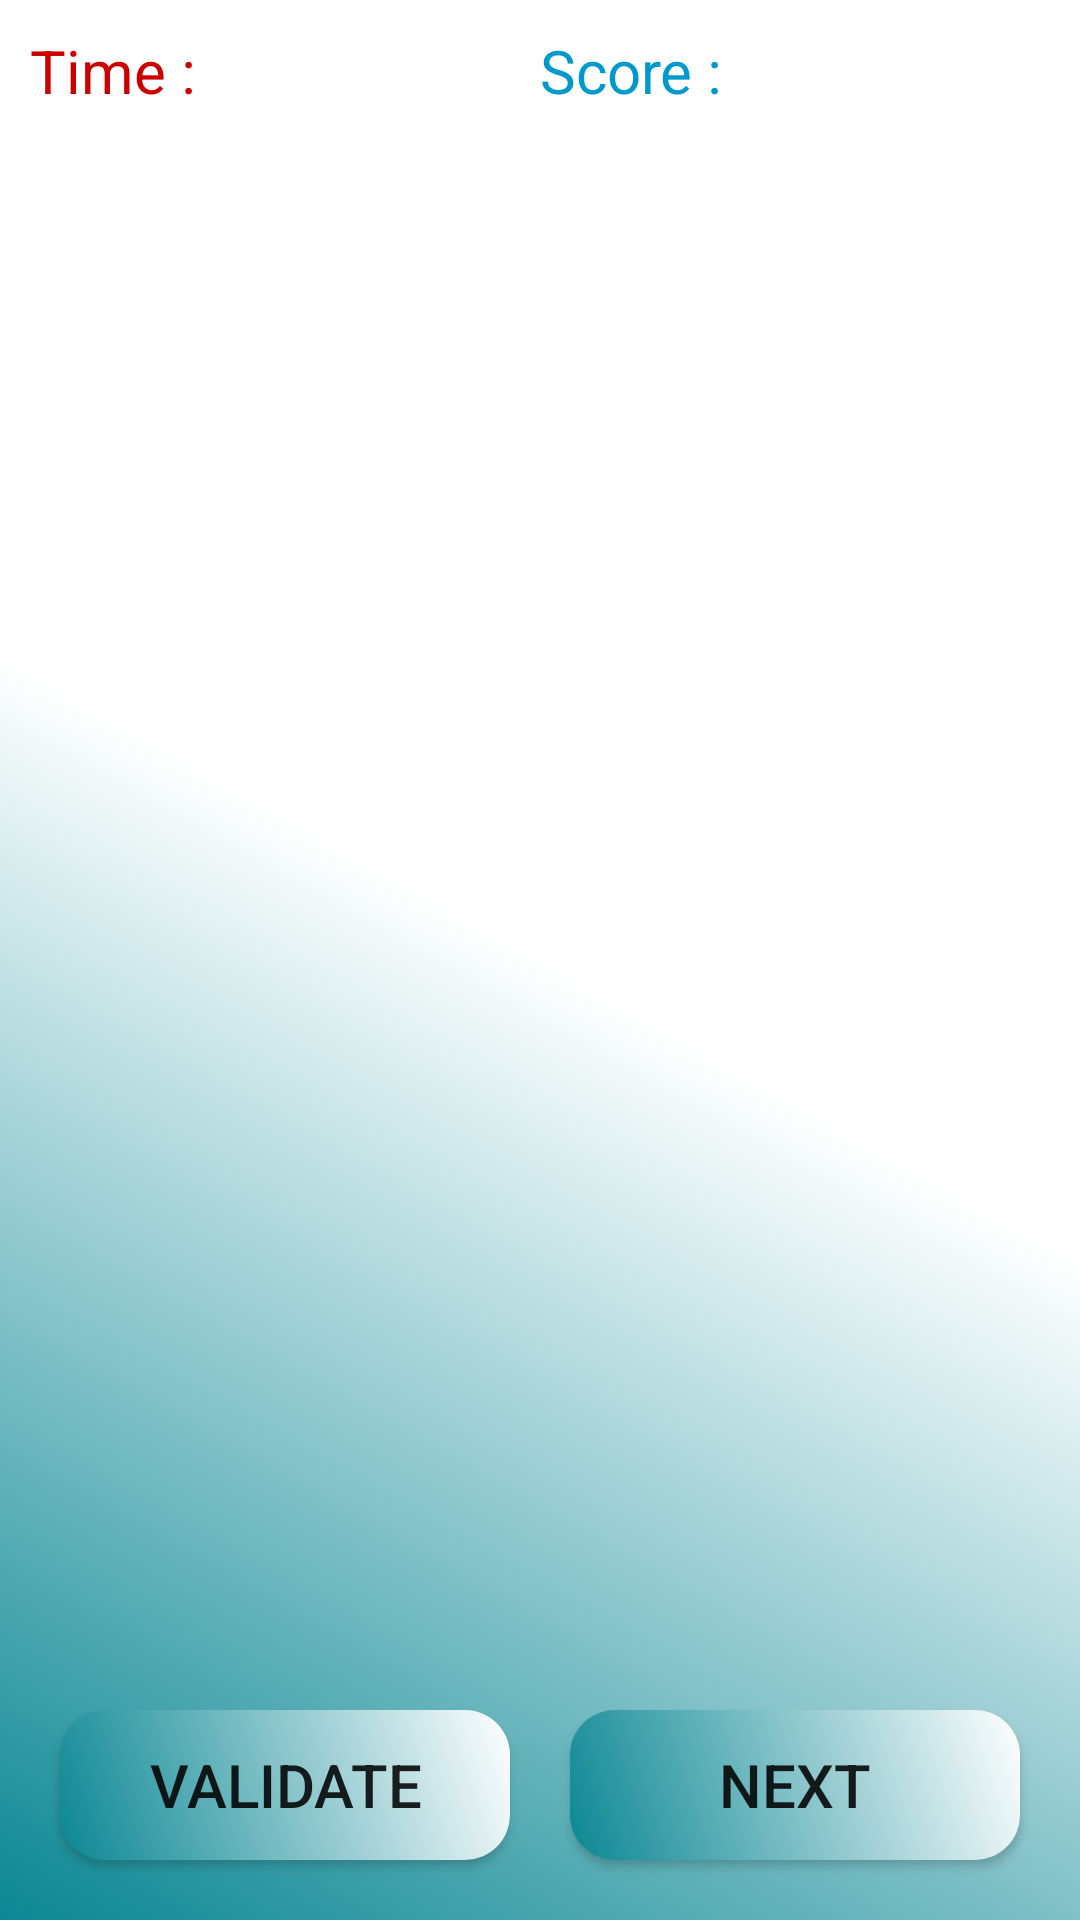

Reconstruct the res/layout file that produces this screen, plus the resources it refers to.
<!-- AndroidManifest.xml: application theme Theme.FirebaseQuiz -->
<!-- res/layout/activity_quiz.xml -->
<?xml version="1.0" encoding="utf-8"?>
<androidx.constraintlayout.widget.ConstraintLayout xmlns:android="http://schemas.android.com/apk/res/android"
    xmlns:app="http://schemas.android.com/apk/res-auto"
    xmlns:tools="http://schemas.android.com/tools"
    android:layout_width="match_parent"
    android:layout_height="match_parent"
    android:background="@drawable/bg_quiz"
    tools:context=".QuizActivity">

    <LinearLayout
        android:id="@+id/ll3"
        android:layout_width="match_parent"
        android:layout_height="wrap_content"
        android:layout_margin="10dp"
        android:weightSum="1"
        app:layout_constraintTop_toTopOf="parent"
        android:orientation="horizontal">

        <TextView
            android:layout_width="0dp"
            android:layout_height="wrap_content"
            android:layout_weight="0.3"
            android:textColor="@android:color/holo_red_dark"
            android:textSize="20dp"
            android:text="Time : "/>

        <TextView
            android:id="@+id/tv_timer"
            android:layout_width="0dp"
            android:layout_height="wrap_content"
            android:layout_weight="0.2"
            android:textColor="@android:color/holo_green_dark"
            android:textSize="20dp"/>

        <TextView
            android:layout_width="0dp"
            android:layout_height="wrap_content"
            android:layout_weight="0.3"
            android:textColor="@android:color/holo_blue_dark"
            android:textSize="20dp"
            android:text="Score : "/>

        <TextView
            android:id="@+id/tv_score"
            android:layout_width="0dp"
            android:layout_height="wrap_content"
            android:layout_weight="0.2"
            android:textColor="@android:color/black"
            android:textSize="20dp"/>

    </LinearLayout>

    <TextView
        android:id="@+id/tv_question"
        android:layout_width="match_parent"
        android:layout_height="wrap_content"
        android:textSize="26dp"
        android:textColor="@android:color/holo_blue_dark"
        app:layout_constraintTop_toBottomOf="@id/ll3"
        android:layout_margin="10dp"/>

    <LinearLayout
        android:id="@+id/ll1"
        android:layout_width="match_parent"
        android:layout_height="wrap_content"
        android:minHeight="60dp"
        android:weightSum="1"
        android:layout_margin="10dp"
        app:layout_constraintTop_toBottomOf="@id/tv_question">

        <TextView
            android:id="@+id/tv_option1"
            android:layout_width="0dp"
            android:layout_height="wrap_content"
            android:layout_weight="0.5"
            android:layout_marginRight="20dp"
            android:layout_gravity="center"
            android:textSize="20dp"
            android:textColor="@android:color/black"/>

        <TextView
            android:id="@+id/tv_option2"
            android:layout_width="0dp"
            android:layout_height="wrap_content"
            android:layout_weight="0.5"
            android:layout_gravity="center"
            android:textSize="20dp"
            android:textColor="@android:color/black"/>

    </LinearLayout>

    <LinearLayout
        android:id="@+id/ll2"
        android:layout_width="match_parent"
        android:layout_height="wrap_content"
        android:minHeight="60dp"
        android:weightSum="1"
        app:layout_constraintTop_toBottomOf="@id/ll1"
        android:layout_margin="10dp">

        <TextView
            android:id="@+id/tv_option3"
            android:layout_width="0dp"
            android:layout_height="wrap_content"
            android:layout_weight="0.5"
            android:layout_marginRight="20dp"
            android:layout_gravity="center"
            android:textSize="20dp"
            android:textColor="@android:color/black"/>

        <TextView
            android:id="@+id/tv_option4"
            android:layout_width="0dp"
            android:layout_height="wrap_content"
            android:layout_weight="0.5"
            android:layout_gravity="center"
            android:textSize="20dp"
            android:textColor="@android:color/black"/>

    </LinearLayout>

    <Button
        android:id="@+id/btn_validate"
        android:layout_width="150dp"
        android:layout_height="50dp"
        android:text="Validate"
        android:textSize="20dp"
        android:layout_margin="20dp"
        android:background="@drawable/btn_back"
        app:layout_constraintBottom_toBottomOf="parent"
        app:layout_constraintLeft_toLeftOf="parent"/>

    <Button
        android:id="@+id/btn_next"
        android:layout_width="150dp"
        android:layout_height="50dp"
        android:text="Next"
        android:textSize="20dp"
        android:layout_margin="20dp"
        android:background="@drawable/btn_back"
        app:layout_constraintBottom_toBottomOf="parent"
        app:layout_constraintRight_toRightOf="parent"/>


</androidx.constraintlayout.widget.ConstraintLayout>
<!-- resources referenced by this layout -->
<resources>
  <!-- drawable bg_quiz (drawable) -->
  <?xml version="1.0" encoding="utf-8"?>
  <shape
      android:shape="rectangle" xmlns:android="http://schemas.android.com/apk/res/android">
      <gradient
          android:startColor="#0b8793"
          android:centerColor="#ffffff"
          android:endColor="#ffffff"
          android:type="linear"
          android:angle="45"/>
  </shape>
  <!-- drawable btn_back (drawable) -->
  <?xml version="1.0" encoding="utf-8"?>
  <selector xmlns:android="http://schemas.android.com/apk/res/android">
  <item android:state_pressed="true">
      <shape android:shape="rectangle">
          <corners android:radius="15dp"/>
      </shape>
  </item>
  <item>
      <shape android:shape="rectangle">
          <corners android:radius="15dp"/>
          <gradient
              android:startColor="#0b8793"
              android:endColor="#ffffff"
              android:type="linear"
              android:angle="45"/>
      </shape>
  </item>
  </selector>
  <style name="Theme.FirebaseQuiz" parent="Theme.AppCompat.DayNight.DarkActionBar">
          
          <item name="colorPrimary">@color/purple_500</item>
          <item name="colorPrimaryVariant">@color/purple_700</item>
          <item name="colorOnPrimary">@color/white</item>
          
          <item name="colorSecondary">@color/teal_200</item>
          <item name="colorSecondaryVariant">@color/teal_700</item>
          <item name="colorOnSecondary">@color/black</item>
          
          <item name="android:statusBarColor" tools:targetApi="l">?attr/colorPrimaryVariant</item>
          
      </style>
  <!-- not gathered from this repository: default colours our renderer supplied (Android Studio template values) -->
  <color name="purple_500">#FF6200EE</color>
  <color name="purple_700">#FF3700B3</color>
  <color name="teal_200">#FF03DAC5</color>
  <color name="teal_700">#FF018786</color>
  <color name="black">#FF000000</color>
  <color name="white">#FFFFFFFF</color>
</resources>
